Dataset: dataset (GitHub, T0MM11Y/AI-Egg-Fertility-Classification). Classes: fertile, unfertile.

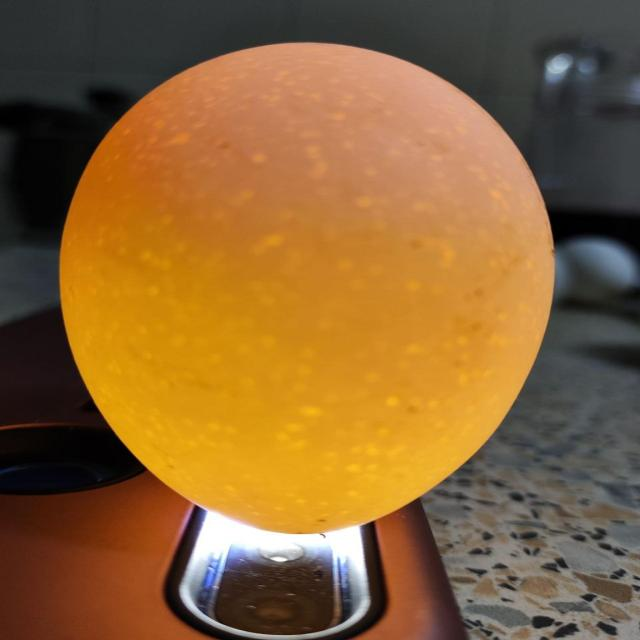
Label: unfertile

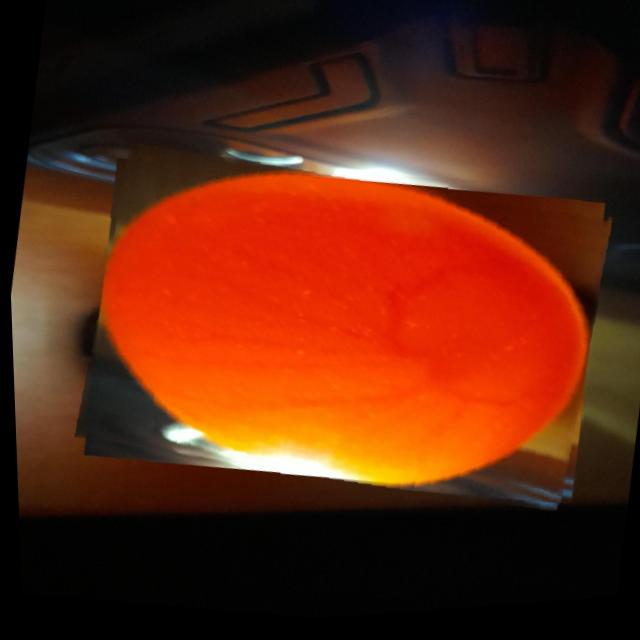
Label: fertile

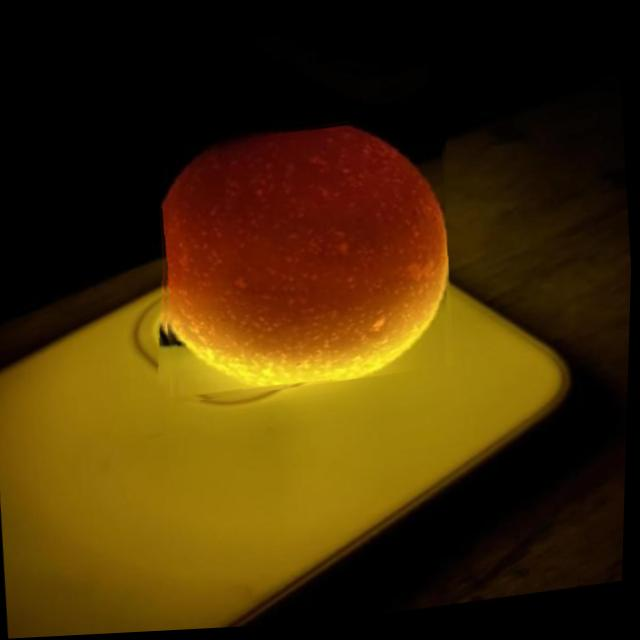
Label: unfertile

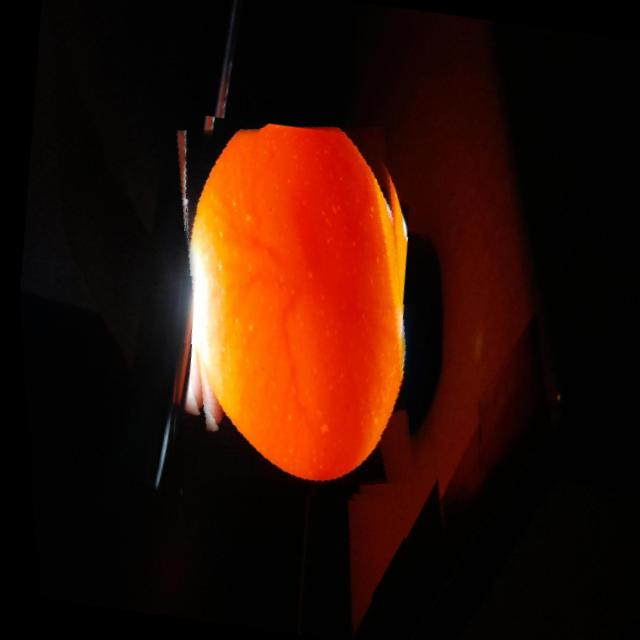
Label: fertile

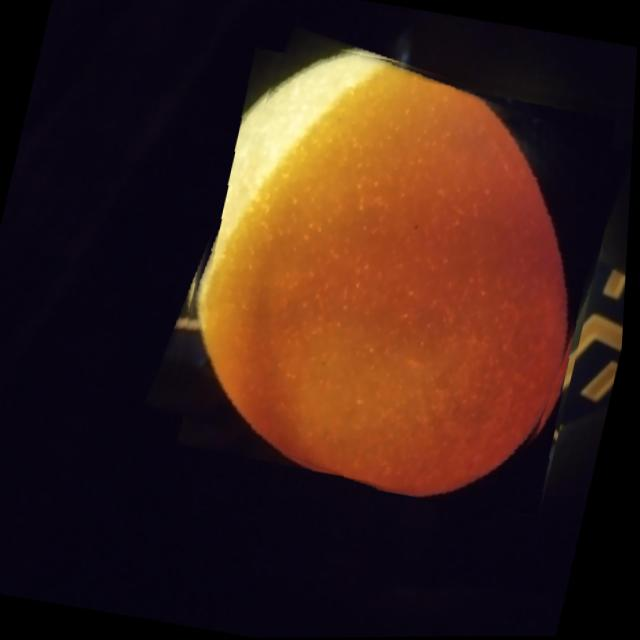
Label: unfertile

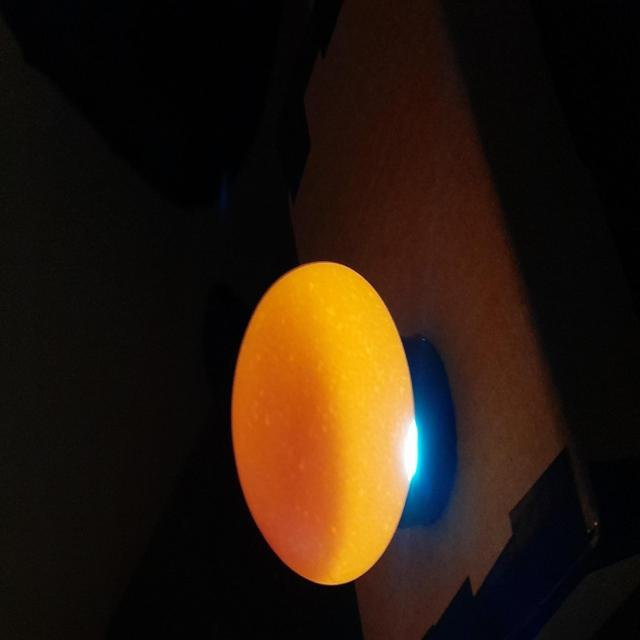
Label: fertile
